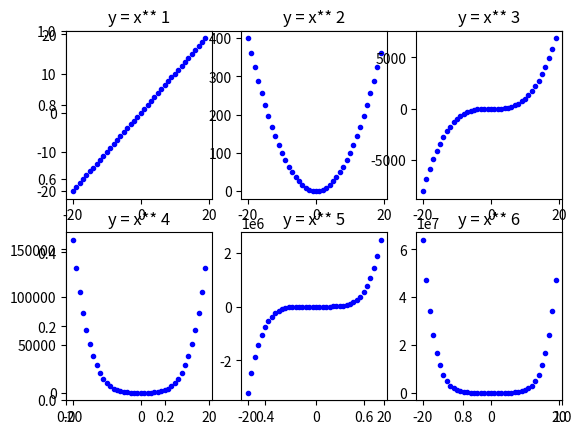
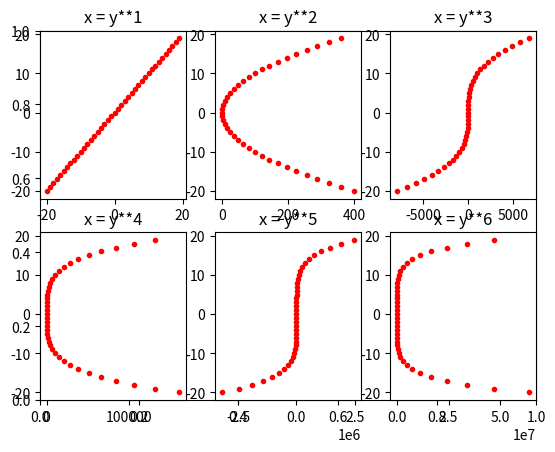
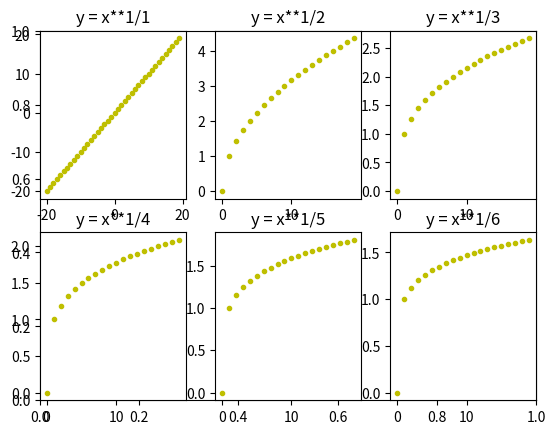

These figures' Python source, in order:
#! python3

'''
Demonstrates polynomial functions, and how these compare to the x-transform when fitting linear regression objects

'''




import pandas as pd
import numpy as np
import matplotlib.pyplot as plt

# generate linear data
x = list(range(-20,20,1))
y = x*1
df = pd.DataFrame(np.column_stack([x, y]), columns=['x', 'y'])


def plot_powers_y(df):
    '''takes a df with x and y; multiplies y out by 6 exponents'''

    fig = plt.subplots()

    for n in range(1, 7):
        df['y**%d' % n] = df['y'] ** n
        plt.subplot(2, 3, n)
        plt.plot(df['x'], df['y**%d' % n], 'b.')
        plt.title('y = x** %d' % n)
    plt.show()

def plot_powers_x(df):
    '''takes a df with x and y; multiplies x out by 6 exponents
    Plots the original linear values of y but now with transformed x values'''

    fig = plt.subplots()

    for n in range(1, 7):
        df['x**%d' % n] = df['x'] ** n # Is there a way to remove whitespace around %d?
        plt.subplot(2, 3, n)
        plt.plot(df['x**%d' % n], df['y'], 'r.')
        plt.title('x = y**%d' % n)
    plt.show()

def plot_roots(df):
    '''takes a df with x and y; multiplies y out by 1/6 exponents; plots roots for positive values of x'''

    fig = plt.subplots()

    for n in range(1, 7):
        df['y**1/%d' % n] = df['y'] ** (1/n)
        plt.subplot(2, 3, n)
        plt.plot(df['x'], df['y**1/%d' % n], 'y.')
        plt.title('y = x**1/%d' % n)
    plt.show()


plot_powers_y(df)
plot_powers_x(df)
plot_roots(df)
